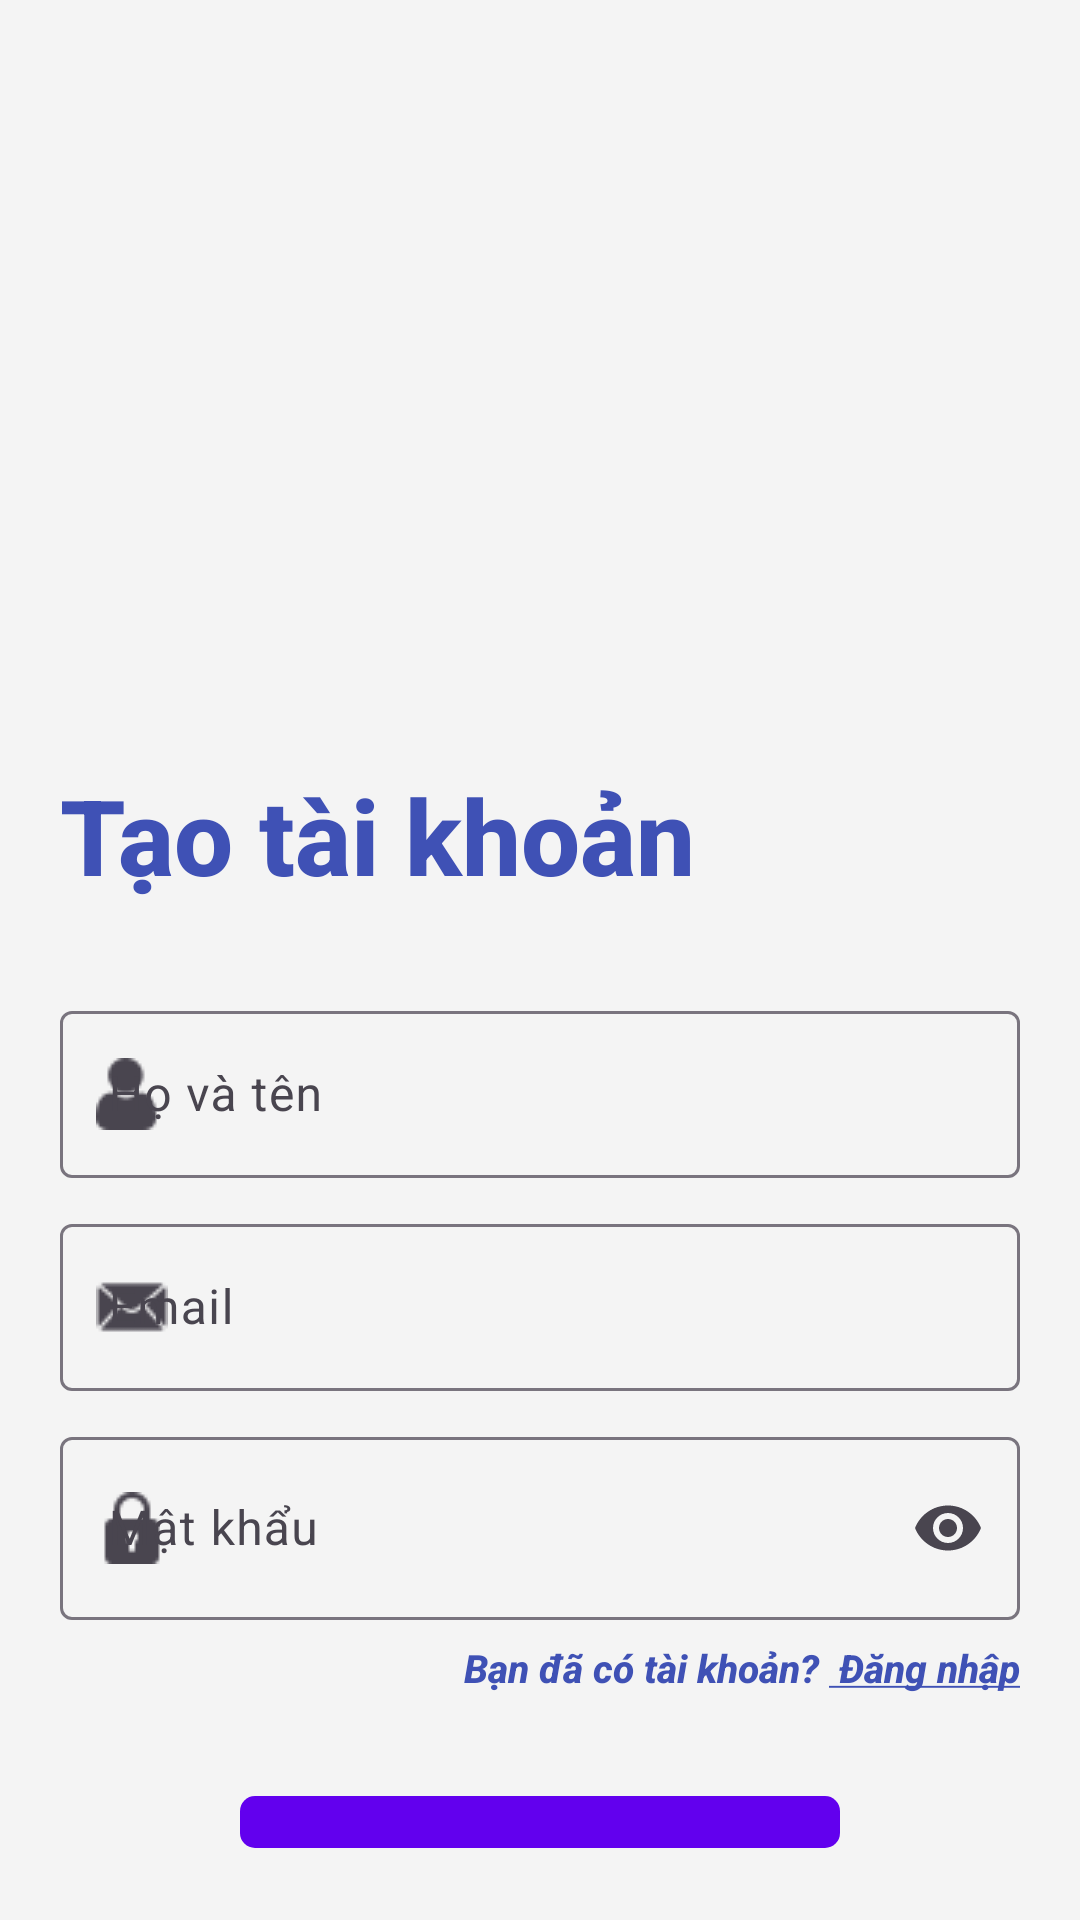

The Android layout XML behind this screen, and the referenced resources:
<!-- AndroidManifest.xml: application theme Theme.NewsApp -->
<!-- res/layout/fragment_sign_up.xml -->
<?xml version="1.0" encoding="utf-8"?>
<LinearLayout xmlns:android="http://schemas.android.com/apk/res/android"
    xmlns:app="http://schemas.android.com/apk/res-auto"
    xmlns:tools="http://schemas.android.com/tools"
    android:layout_width="match_parent"
    android:layout_height="match_parent"
    android:background="?android:colorBackground"
    android:orientation="vertical"
    tools:context=".presentation.ui.component.auth.SignUpFragment">

    <LinearLayout
        android:layout_width="match_parent"
        android:layout_height="wrap_content"
        android:orientation="vertical">

        <ImageView
            android:layout_width="match_parent"
            android:layout_height="250dp"
            android:paddingBottom="10dp"
            android:scaleType="fitXY"
            android:src="@drawable/signup_background"
            tools:ignore="ContentDescription,ImageContrastCheck" />

        <TextView
            style="@style/TextAppearance.MyApp.Auth"
            android:layout_width="wrap_content"
            android:layout_height="wrap_content"
            android:layout_marginStart="20dp"
            android:layout_marginTop="5dp"
            android:text="@string/sign_up"
            android:textAppearance="@style/TextAppearance.MyApp.Auth"
            android:textSize="35sp"
            android:textStyle="bold" />

    </LinearLayout>

    <LinearLayout
        android:layout_width="match_parent"
        android:layout_height="match_parent"
        android:orientation="vertical"
        android:padding="20dp">

        <com.google.android.material.textfield.TextInputLayout
            android:layout_width="match_parent"
            android:layout_height="wrap_content"
            android:layout_marginTop="10dp"
            android:hint="@string/name"
            app:endIconMode="clear_text"
            app:startIconDrawable="@drawable/ic_user">

            <com.google.android.material.textfield.TextInputEditText
                android:id="@+id/edt_sign_up_name"
                android:layout_width="match_parent"
                android:maxLines="1"
                android:layout_height="wrap_content"
                tools:ignore="TextContrastCheck,VisualLintTextFieldSize" />
        </com.google.android.material.textfield.TextInputLayout>

        <com.google.android.material.textfield.TextInputLayout
            android:layout_width="match_parent"
            android:layout_height="wrap_content"
            android:layout_marginTop="10dp"
            android:hint="@string/email"
            app:endIconMode="clear_text"
            app:startIconDrawable="@drawable/ic_mail">

            <com.google.android.material.textfield.TextInputEditText
                android:id="@+id/edt_sign_up_email"
                android:layout_width="match_parent"
                android:maxLines="1"
                android:layout_height="wrap_content"
                tools:ignore="TextContrastCheck,VisualLintTextFieldSize" />
        </com.google.android.material.textfield.TextInputLayout>

        <com.google.android.material.textfield.TextInputLayout
            android:layout_width="match_parent"
            android:layout_height="wrap_content"
            android:layout_marginTop="10dp"
            android:hint="@string/password"
            app:endIconMode="password_toggle"
            app:startIconDrawable="@drawable/ic_password"
            tools:ignore="PrivateResource">

            <com.google.android.material.textfield.TextInputEditText
                android:id="@+id/edt_sign_up_password"
                android:layout_width="match_parent"
                android:layout_height="61dp"
                android:maxLines="1"
                android:inputType="textPassword"
                tools:ignore="TextContrastCheck,VisualLintTextFieldSize" />
        </com.google.android.material.textfield.TextInputLayout>

        <TextView
            android:id="@+id/tv_login"
            style="@style/TextAppearance.MyApp.Auth"
            android:layout_width="wrap_content"
            android:layout_height="wrap_content"
            android:layout_gravity="right"
            android:layout_marginTop="7dp"
            android:clickable="true"
            android:foreground="?attr/selectableItemBackground"
            android:text="@string/intro_login"
            android:textAppearance="@style/TextAppearance.MyApp.Auth"
            android:textSize="13sp"
            android:textStyle="italic"
            tools:ignore="RtlHardcoded,TouchTargetSizeCheck" />

        <com.google.android.material.button.MaterialButton
            android:id="@+id/btn_sign_up"
            android:layout_width="200dp"
            android:layout_height="wrap_content"
            android:layout_gravity="center"
            android:layout_marginTop="30dp"
            android:text="@string/btn_sign_up"
            android:textSize="20sp"
            app:cornerRadius="5dp" />

    </LinearLayout>

</LinearLayout>
<!-- resources referenced by this layout -->
<resources>
  <!-- drawable ic_mail: png bitmap (drawable, 653 bytes) -->
  <!-- drawable ic_password: png bitmap (drawable, 531 bytes) -->
  <!-- drawable ic_user: png bitmap (drawable, 643 bytes) -->
  <string name="btn_sign_up">Đăng ký</string>
  <string name="email">Email</string>
  <string name="intro_login"><b>Bạn đã có tài khoản? <u> Đăng nhập</u></b>  </string>
  <string name="name">Họ và tên</string>
  <string name="password">Mật khẩu</string>
  <string name="sign_up">Tạo tài khoản</string>
  <style name="TextAppearance.MyApp.Auth" parent="TextAppearance.AppCompat.Body2">
          <item name="android:textColor">@color/text_auth_color</item>
      </style>
  <style name="Theme.NewsApp" parent="Base.Theme.NewsApp" />
  <color name="text_auth_color">#3F51B5</color>
  <style name="Base.Theme.NewsApp" parent="Theme.Material3.DayNight.NoActionBar">
          
          <item name="android:windowIsTranslucent">true</item>
          <item name="colorPrimary">@color/primary</item>
          <item name="colorPrimaryVariant">@color/primary_variant</item>
          <item name="colorOnPrimary">@color/on_primary</item>
          <item name="colorSecondary">@color/secondary</item>
          <item name="colorSecondaryVariant">@color/secondary_variant</item>
          <item name="colorOnSecondary">@color/on_secondary</item>
          <item name="android:textColor">@color/on_background</item>
          <item name="android:colorBackground">#F4F4F4</item>
          <item name="bottomNavigationStyle">@style/CustomBottomNav</item>
          <item name="itemBackground">@color/white</item>
          <item name="buttonStyle">@style/button_style</item>
      </style>z
  <color name="primary">#6200EE</color>
  <color name="primary_variant">#3700B3</color>
  <color name="on_primary">#FFFFFF</color>
  <color name="secondary">#03DAC5</color>
  <color name="secondary_variant">#018786</color>
  <color name="on_secondary">#000000</color>
  <color name="on_background">#212121</color>
  <style name="CustomBottomNav" parent="Widget.Material3.BottomNavigationView">
          <item name="android:background">#f2cece</item>
          <item name="itemIconTint">@color/bottom_nav_selector</item>
          <item name="itemTextColor">@color/bottom_nav_selector</item>
      </style>
  <color name="white">#FFFFFFFF</color>
  <style name="button_style">
          <item name="android:backgroundTint">#ccddff</item>
          <item name="iconTint">@color/black</item>
      </style>
  <color name="black">#FF000000</color>
</resources>
